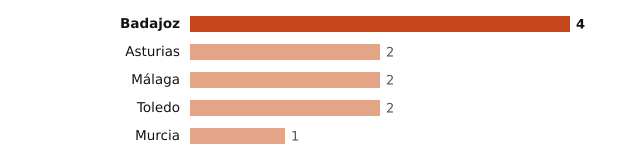

The data file committed next to this chart (first rows):
lugar, valor
Badajoz, 4
Asturias, 2
Málaga, 2
Toledo, 2
Murcia, 1
